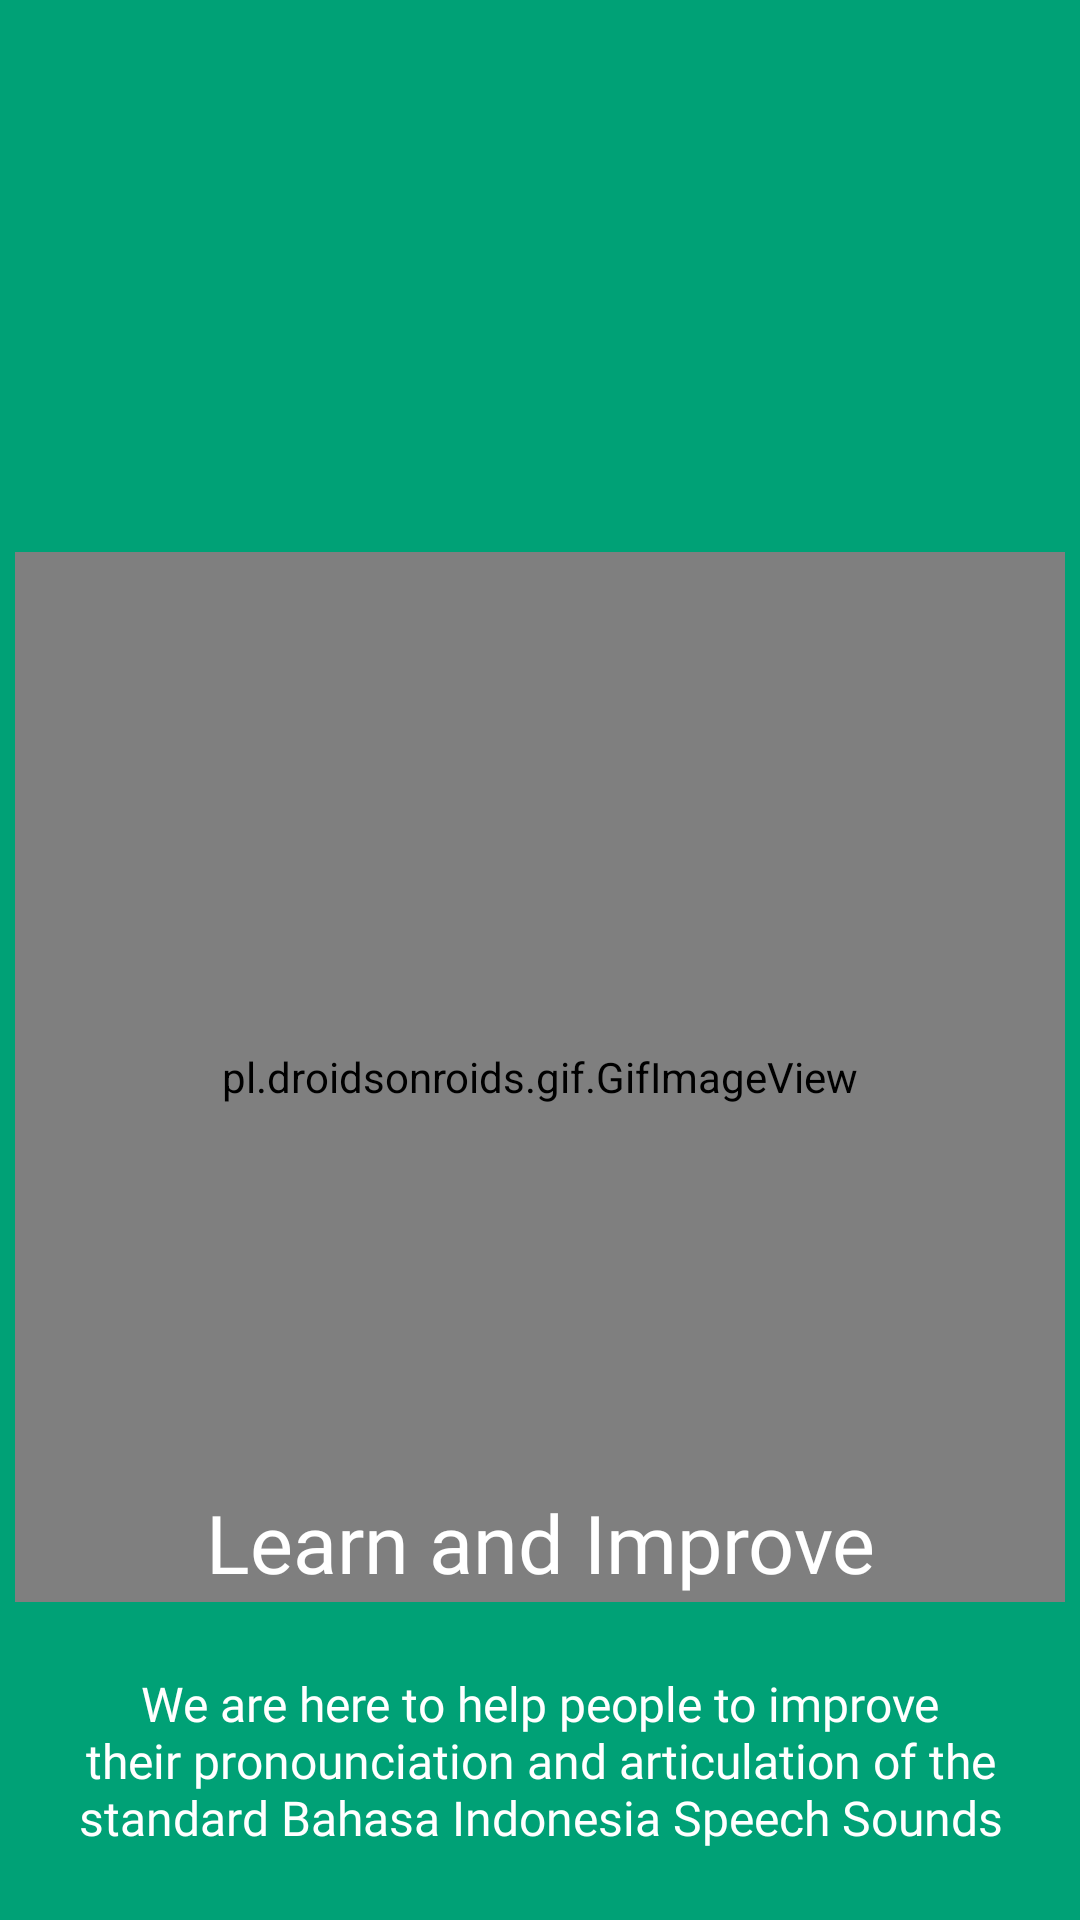

Android layout source for this screen:
<!-- AndroidManifest.xml: application theme Theme.MaterialComponents.Light.NoActionBar.Bridge -->
<!-- res/layout/activity_onboarding1.xml -->
<?xml version="1.0" encoding="utf-8"?>
<androidx.constraintlayout.widget.ConstraintLayout xmlns:android="http://schemas.android.com/apk/res/android"
    xmlns:app="http://schemas.android.com/apk/res-auto"
    xmlns:tools="http://schemas.android.com/tools"
    android:layout_width="match_parent"
    android:layout_height="match_parent"
    android:background="#00A176"
    tools:context=".Onboarding1">

    <pl.droidsonroids.gif.GifImageView
        android:id="@+id/gifOnboarding"
        android:layout_width="350dp"
        android:layout_height="350dp"
        android:src="@drawable/onboarding"
        android:layout_marginTop="184dp"
        app:layout_constraintEnd_toEndOf="parent"
        app:layout_constraintStart_toStartOf="parent"
        app:layout_constraintTop_toTopOf="parent" />

    <TextView
        android:id="@+id/titleboarding"
        android:layout_width="match_parent"
        android:layout_height="wrap_content"
        android:layout_marginTop="496dp"
        android:fontFamily="@font/inter_bold"
        android:text="@string/titleboarding"
        android:textAlignment="center"
        android:textColor="#FFFF"
        android:textSize="27sp"
        app:layout_constraintEnd_toEndOf="parent"
        app:layout_constraintHorizontal_bias="0.0"
        app:layout_constraintStart_toStartOf="parent"
        app:layout_constraintTop_toTopOf="parent" />

    <TextView
        android:id="@+id/bodyboarding"
        android:layout_width="wrap_content"
        android:layout_height="wrap_content"
        android:layout_marginTop="25dp"
        android:fontFamily="@font/inter_light"
        android:text="@string/bodyboarding"
        android:textAlignment="center"
        android:textColor="#FFFFFF"
        android:textSize="16sp"
        app:layout_constraintEnd_toEndOf="parent"
        app:layout_constraintStart_toStartOf="parent"
        app:layout_constraintTop_toBottomOf="@+id/titleboarding" />

    <Button
        android:id="@+id/btn_masuk"
        android:layout_width="250dp"
        android:layout_height="48dp"
        android:textSize="18sp"
        android:paddingLeft="15dp"
        android:paddingRight="15dp"
        android:fontFamily="@font/inter_bold"
        android:text="@string/btn_onboarding"
        android:layout_marginTop="35dp"
        android:background="@drawable/bg_btn_masuksekarang"
        android:drawableEnd="@drawable/ic_arrow"
        app:layout_constraintEnd_toEndOf="parent"
        app:layout_constraintStart_toStartOf="parent"
        app:layout_constraintTop_toBottomOf="@+id/bodyboarding" />
</androidx.constraintlayout.widget.ConstraintLayout>
<!-- resources referenced by this layout -->
<resources>
  <!-- drawable bg_btn_masuksekarang (drawable) -->
  <?xml version="1.0" encoding="utf-8"?>
  <shape xmlns:android="http://schemas.android.com/apk/res/android"
      android:shape="rectangle">
      <solid android:color="#FFFFFF"/>
      <corners android:radius="9.86dp"/>
  
  </shape>
  <string name="bodyboarding">We are here to help people to improve\ntheir pronounciation and articulation of the\nstandard Bahasa Indonesia Speech Sounds</string>
  <string name="btn_onboarding">Masuk Sekarang</string>
  <string name="titleboarding">Learn and Improve</string>
</resources>
